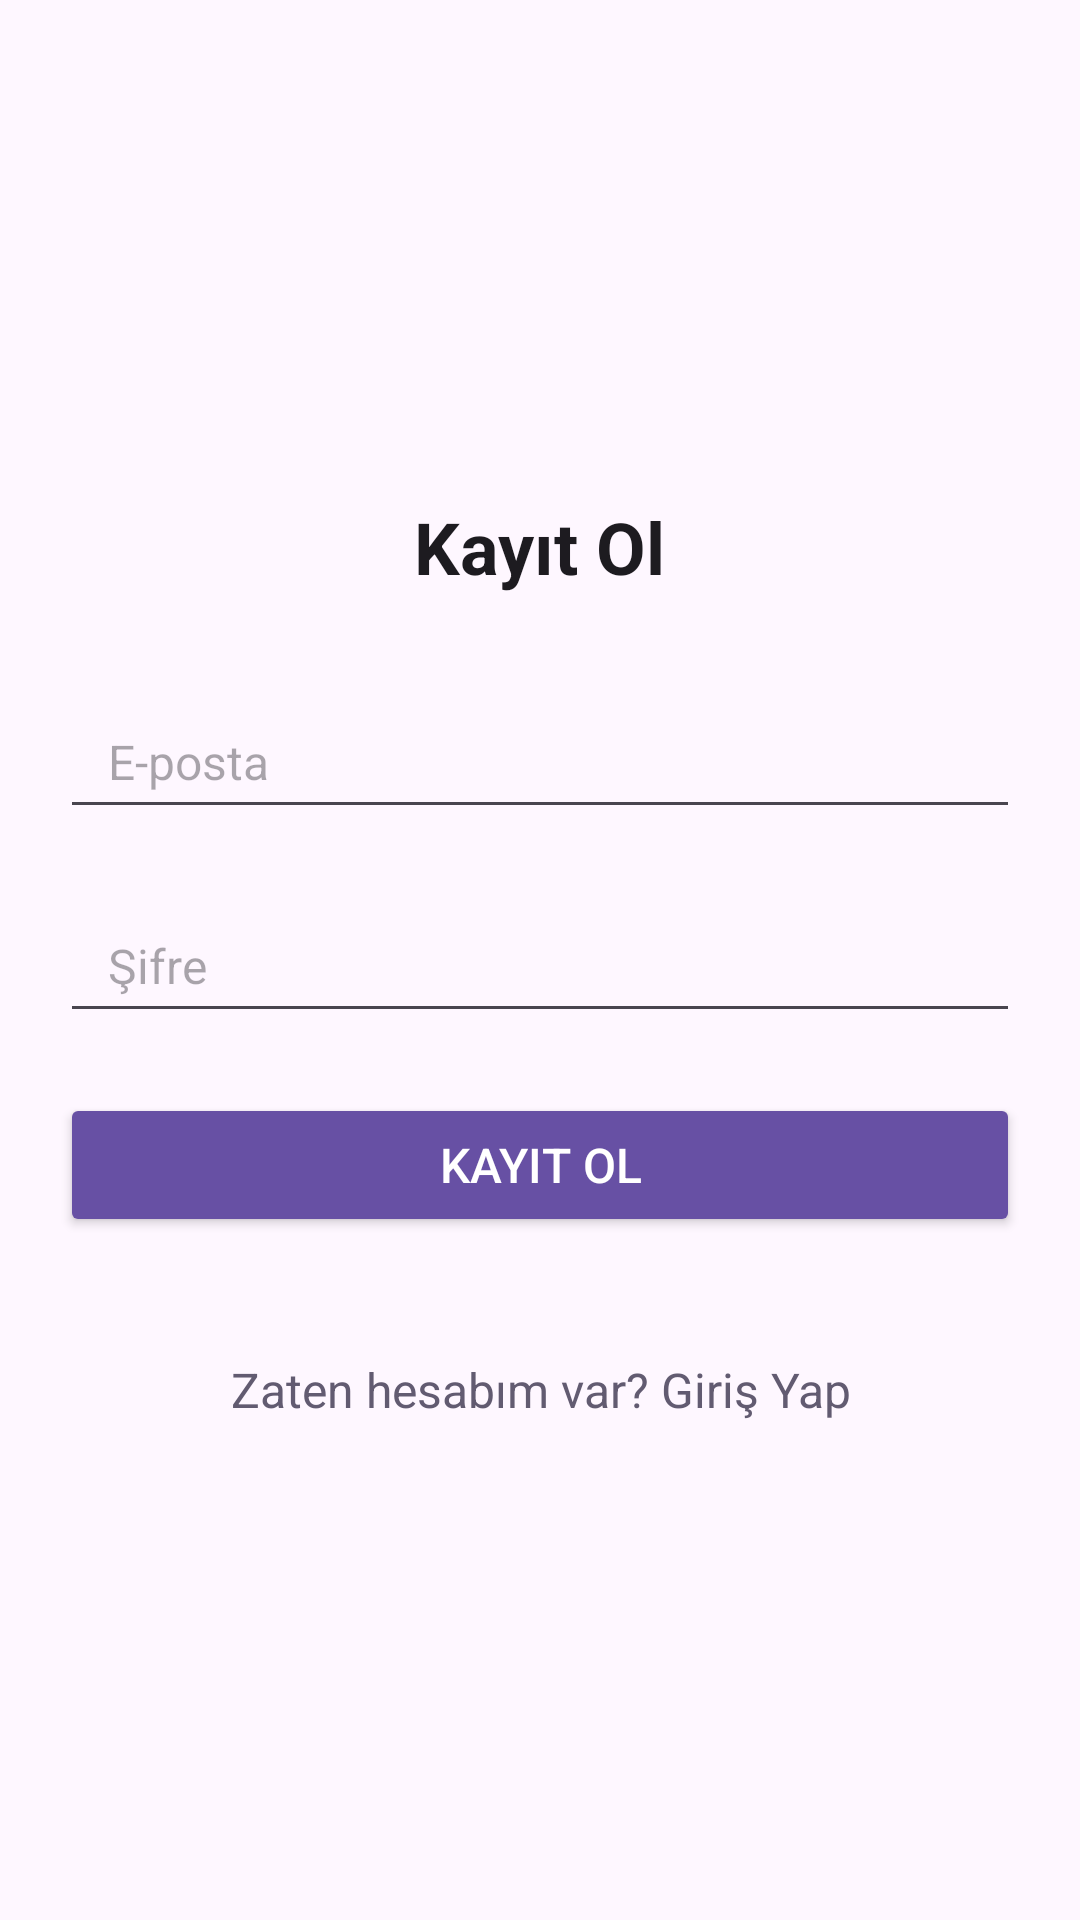

Layout XML and referenced resources for this Android screen:
<!-- AndroidManifest.xml: application theme Theme.PharmacyNew -->
<!-- res/layout/activity_sign_up.xml -->
<?xml version="1.0" encoding="utf-8"?>
<LinearLayout xmlns:android="http://schemas.android.com/apk/res/android"
    android:layout_width="match_parent"
    android:layout_height="match_parent"
    android:orientation="vertical"
    android:padding="20dp"
    android:background="?android:attr/windowBackground"
    android:gravity="center">

    
    <TextView
        android:id="@+id/textViewTitle"
        android:layout_width="wrap_content"
        android:layout_height="wrap_content"
        android:text="Kayıt Ol"
        android:textColor="?android:attr/textColorPrimary"
        android:textSize="24sp"
        android:textStyle="bold"
        android:layout_marginBottom="30dp" />

    
    <EditText
        android:id="@+id/editTextEmail"
        android:layout_width="match_parent"
        android:layout_height="48dp"
        android:layout_marginBottom="20dp"
        android:hint="E-posta"
        android:inputType="textEmailAddress"
        android:textColor="?android:attr/textColorPrimary"
        android:paddingStart="16dp"
        android:paddingEnd="16dp"
        android:textSize="16sp" />

    
    <EditText
        android:id="@+id/editTextPassword"
        android:layout_width="match_parent"
        android:layout_height="48dp"
        android:layout_marginBottom="20dp"
        android:hint="Şifre"
        android:inputType="textPassword"
        android:textColor="?android:attr/textColorPrimary"
        android:paddingStart="16dp"
        android:paddingEnd="16dp"
        android:textSize="16sp" />

    
    <Button
        android:id="@+id/buttonSignUp"
        android:layout_width="match_parent"
        android:layout_height="48dp"
        android:layout_marginBottom="20dp"
        android:backgroundTint="?attr/colorPrimary"
        android:text="Kayıt Ol"
        android:textColor="#FFFFFF"
        android:textSize="16sp" />

    
    <TextView
        android:id="@+id/textViewLoginLink"
        android:layout_width="wrap_content"
        android:layout_height="wrap_content"
        android:text="Zaten hesabım var? Giriş Yap"
        android:textColor="?android:attr/colorAccent"
        android:textSize="16sp"
        android:layout_marginTop="20dp"
        android:clickable="true"
        android:focusable="true"
        android:gravity="center" />

</LinearLayout>
<!-- resources referenced by this layout -->
<resources>
  <style name="Theme.PharmacyNew" parent="Base.Theme.PharmacyNew" />
  <style name="Base.Theme.PharmacyNew" parent="Theme.Material3.DayNight.NoActionBar">
          
          
      </style>
</resources>
